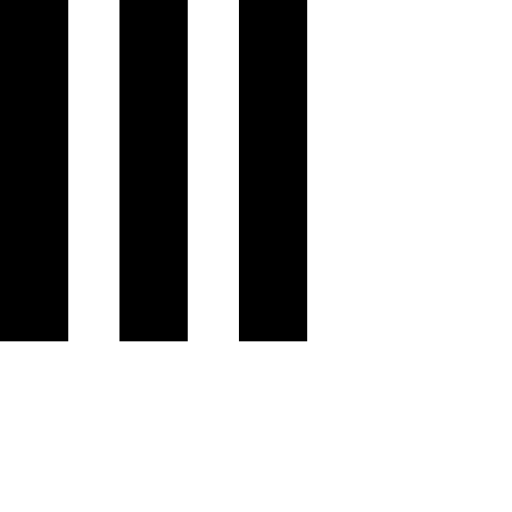
t = 0.00 s
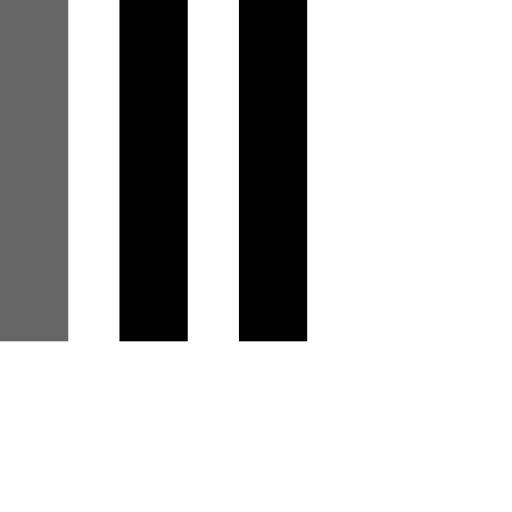
t = 0.15 s
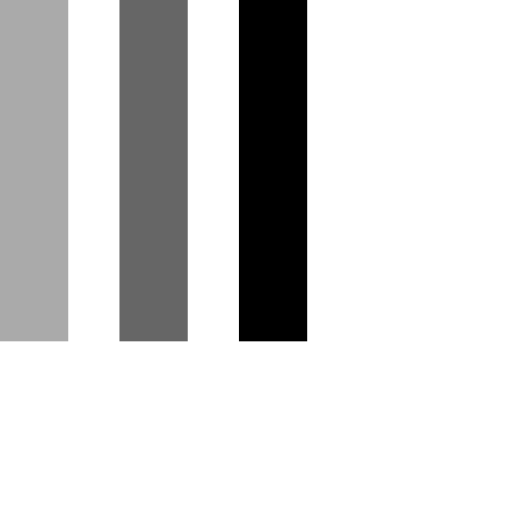
t = 0.35 s
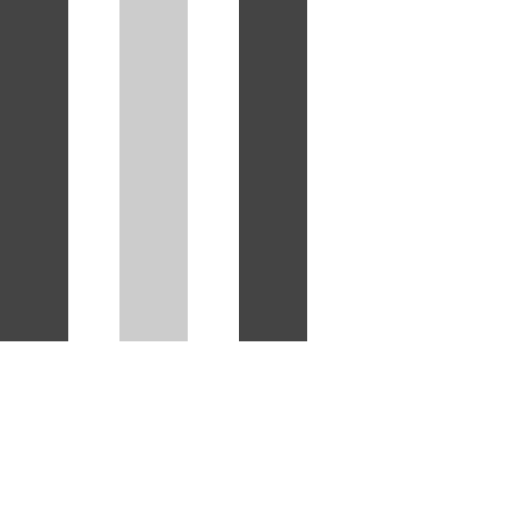
t = 0.50 s
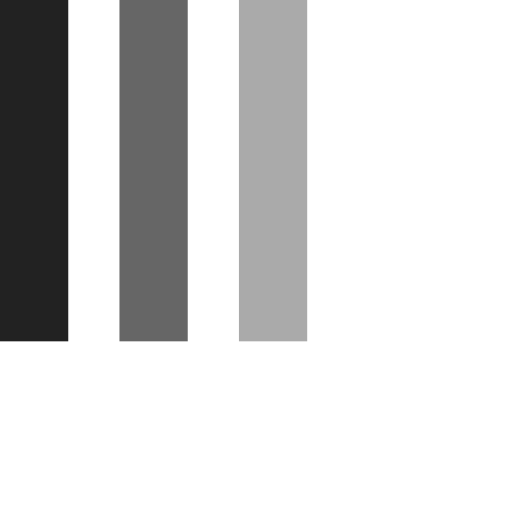
t = 0.65 s
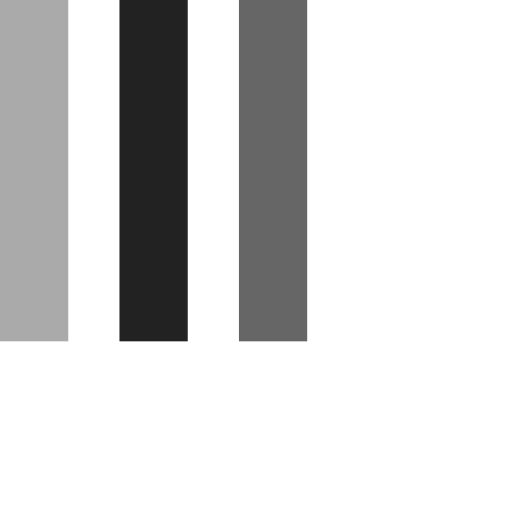
t = 0.85 s

The animated SVG that drew these frames (rendered in a browser with its animation timeline set to each time). Animation: 3 SMIL elements (animate=3); one cycle of 1.00 s, repeats indefinitely.

  <svg  xmlns="http://www.w3.org/2000/svg" xmlns:xlink="http://www.w3.org/1999/xlink" 
     width="24px" height="30px" viewBox="0 0 30 30" style="enable-background:new 0 0 50 50;" xml:space="preserve">
    <rect x="0" y="0" width="4" height="20" >
      <animate attributeName="opacity" attributeType="XML"
        values="1; .2; 1" 
        begin="0s" dur="0.6s" repeatCount="indefinite" />
    </rect>
    <rect x="7" y="0" width="4" height="20" >
      <animate attributeName="opacity" attributeType="XML"
        values="1; .2; 1" 
        begin="0.2s" dur="0.6s" repeatCount="indefinite" />
    </rect>
    <rect x="14" y="0" width="4" height="20" >
      <animate attributeName="opacity" attributeType="XML"
        values="1; .2; 1" 
        begin="0.4s" dur="0.6s" repeatCount="indefinite" />
    </rect>
  </svg>